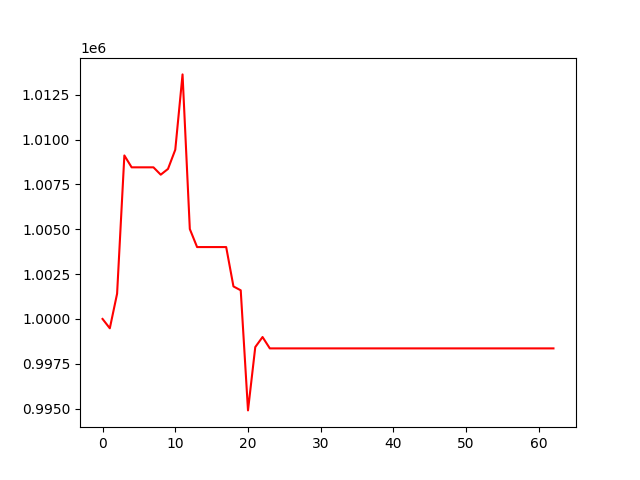

Source data for this figure (header and first rows):
, 0
0, 1000000
1, 999479
2, 1001407
3, 1009115
4, 1008453
5, 1008453
6, 1008453
7, 1008453
8, 1008043
9, 1008364
10, 1009434
11, 1013634
12, 1005012
13, 1004007
14, 1004007
15, 1004007
16, 1004007
17, 1004007
18, 1001813
19, 1001596
20, 994901
21, 998431
22, 998991
23, 998358
24, 998358
25, 998358
26, 998358
27, 998358
28, 998358
29, 998358
30, 998358
31, 998358
32, 998358
33, 998358
34, 998358
35, 998358
36, 998358
37, 998358
38, 998358
39, 998358
40, 998358
41, 998358
42, 998358
43, 998358
44, 998358
45, 998358
46, 998358
47, 998358
48, 998358
49, 998358
50, 998358
51, 998358
52, 998358
53, 998358
54, 998358
55, 998358
56, 998358
57, 998358
58, 998358
59, 998358
... 3 more rows
